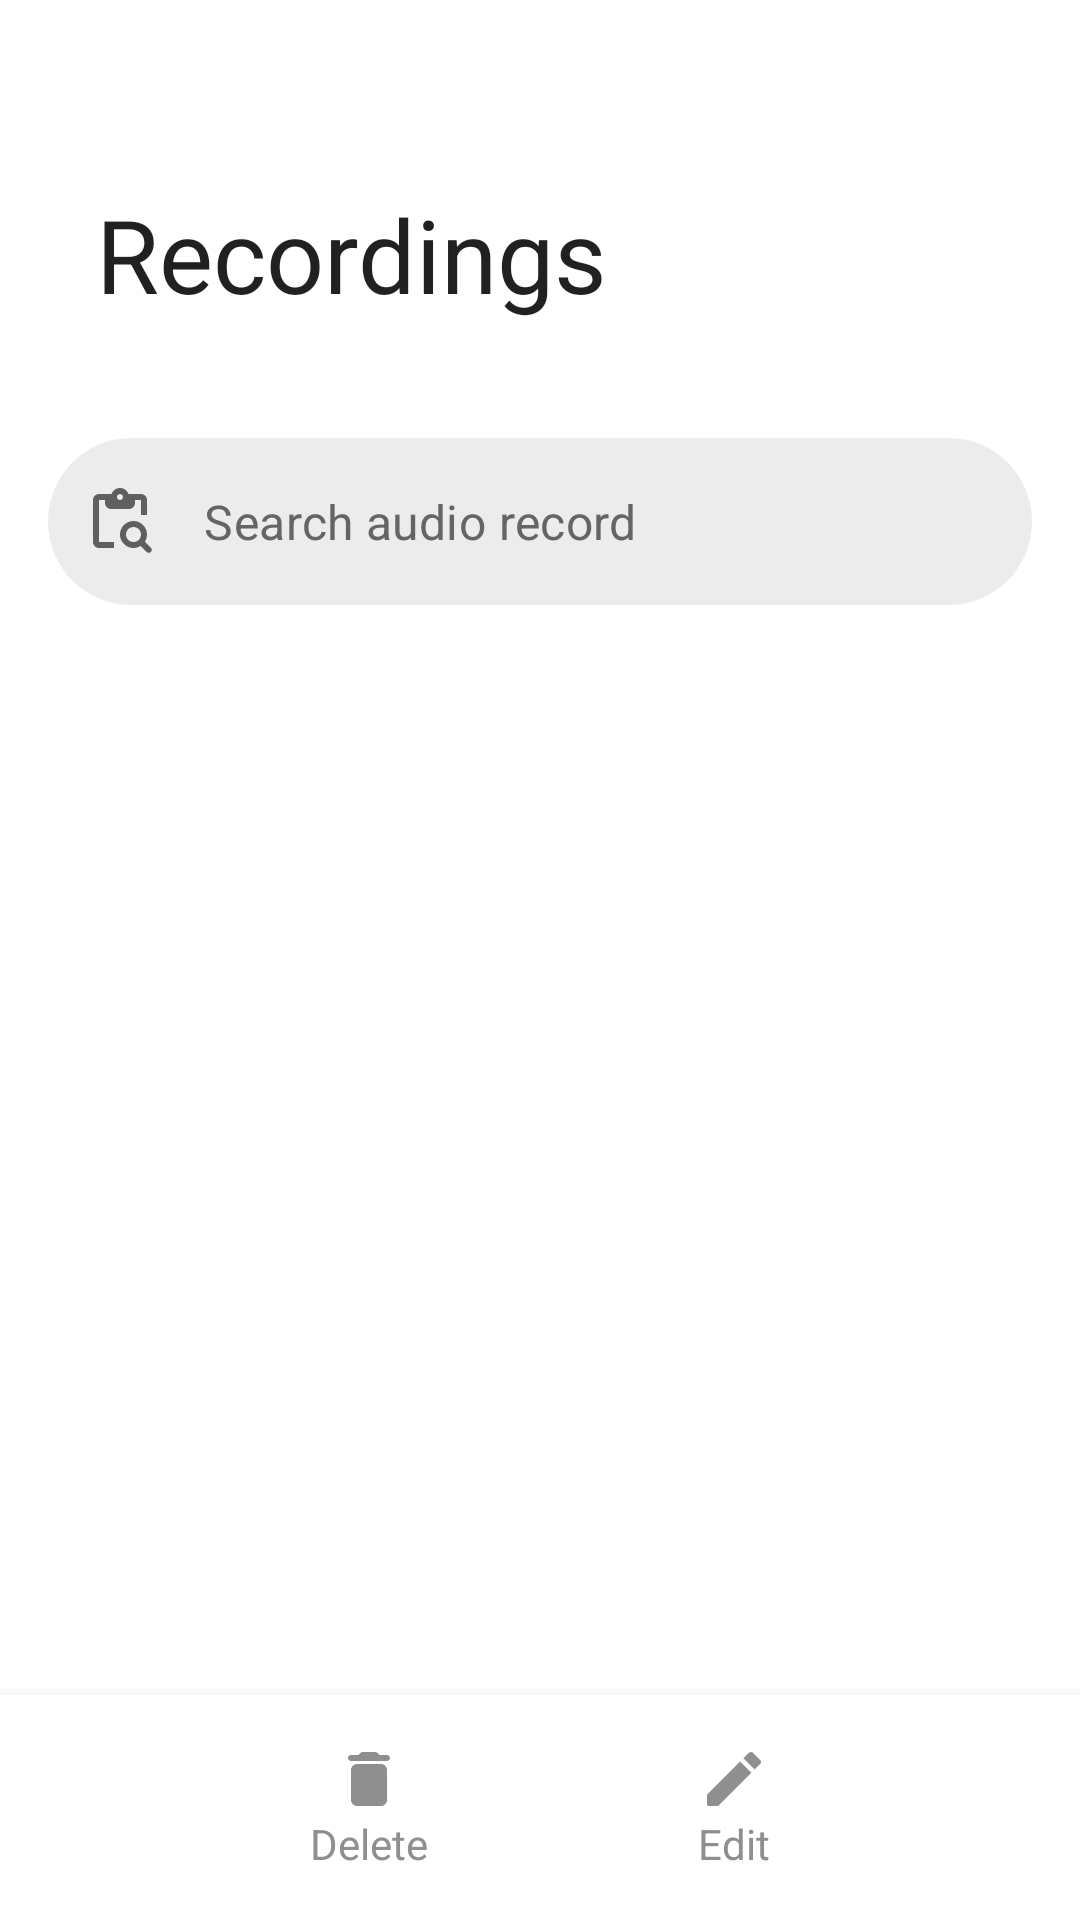

Here is an Android app screen rendered from its layout file. Give the layout XML and the strings, colors and styles it references.
<!-- AndroidManifest.xml: application theme Theme.SpyRec -->
<!-- res/layout/activity_gallery.xml -->
<?xml version="1.0" encoding="utf-8"?>
<androidx.coordinatorlayout.widget.CoordinatorLayout xmlns:android="http://schemas.android.com/apk/res/android"
    xmlns:app="http://schemas.android.com/apk/res-auto"
    xmlns:tools="http://schemas.android.com/tools"
    android:layout_width="match_parent"
    android:layout_height="match_parent"
    tools:context=".GalleryActivity">

    <com.google.android.material.appbar.AppBarLayout
        android:layout_width="match_parent"
        android:layout_height="wrap_content"
        android:background="@android:color/transparent"
        android:elevation="0dp"
        android:fitsSystemWindows="true"
        android:outlineAmbientShadowColor="@android:color/transparent"
        android:outlineSpotShadowColor="@android:color/transparent">

        <com.google.android.material.appbar.CollapsingToolbarLayout
            android:layout_width="match_parent"
            android:layout_height="130dp"
            app:layout_scrollFlags="scroll|exitUntilCollapsed">

            <com.google.android.material.appbar.MaterialToolbar
                android:id="@+id/toolbar"
                android:layout_width="match_parent"
                android:layout_height="?actionBarSize"
                app:title="Recordings" />

            <RelativeLayout
                android:id="@+id/editBar"
                android:layout_width="match_parent"
                android:layout_height="wrap_content"
                android:padding="8dp"
                android:paddingStart="16dp"
                android:paddingEnd="16dp"
                android:visibility="gone">

                <ImageButton
                    android:id="@+id/btnClose"
                    android:layout_width="wrap_content"
                    android:layout_height="wrap_content"
                    android:background="@drawable/ic_close" />

                <ImageButton
                    android:id="@+id/btnSelectAll"
                    android:layout_width="wrap_content"
                    android:layout_height="wrap_content"
                    android:layout_alignParentEnd="true"
                    android:background="@drawable/ic_list" />
            </RelativeLayout>
        </com.google.android.material.appbar.CollapsingToolbarLayout>

        <com.google.android.material.textfield.TextInputLayout
            style="@style/SearchInputStyle"
            android:layout_width="match_parent"
            android:layout_height="wrap_content"
            app:hintEnabled="false">
            <com.google.android.material.textfield.TextInputEditText
                android:id="@+id/search_input"
                android:layout_width="match_parent"
                android:layout_height="wrap_content"
                android:hint="Search audio record"
                android:imeOptions="actionSearch"
                android:inputType="text"
                android:textColor="@color/colorText"
                android:textColorHint="@color/grayDark" />
        </com.google.android.material.textfield.TextInputLayout>
    </com.google.android.material.appbar.AppBarLayout>

    <androidx.recyclerview.widget.RecyclerView
        android:id="@+id/recyclerview"
        android:layout_width="match_parent"
        android:layout_height="match_parent"
        app:layout_behavior="@string/appbar_scrolling_view_behavior" />

    <LinearLayout
        android:id="@+id/bottomSheet"
        android:layout_width="match_parent"
        android:layout_height="wrap_content"
        android:background="@color/white"
        android:elevation="8dp"
        android:gravity="center"
        android:orientation="horizontal"
        android:padding="16dp"
        app:behavior_hideable="true"
        app:layout_behavior="com.google.android.material.bottomsheet.BottomSheetBehavior">

        <LinearLayout
            android:layout_width="wrap_content"
            android:layout_height="wrap_content"
            android:layout_marginEnd="90dp"
            android:gravity="center"
            android:orientation="vertical">

            <ImageButton
                android:id="@+id/btnDelete"
                android:layout_width="wrap_content"
                android:layout_height="wrap_content"
                android:background="@drawable/ic_round_delete"
                android:backgroundTint="@color/grayDarkDisabled"
                android:clickable="false" />

            <TextView
                android:id="@+id/tvDelete"
                android:layout_width="wrap_content"
                android:layout_height="wrap_content"
                android:text="Delete"
                android:textColor="@color/grayDarkDisabled" />
        </LinearLayout>

        <LinearLayout
            android:layout_width="wrap_content"
            android:layout_height="wrap_content"
            android:gravity="center"
            android:orientation="vertical">

            <ImageButton
                android:id="@+id/btnEdit"
                android:layout_width="wrap_content"
                android:layout_height="wrap_content"
                android:background="@drawable/ic_round_edit"
                android:backgroundTint="@color/grayDarkDisabled"
                android:clickable="false" />

            <TextView
                android:id="@+id/tvEdit"
                android:layout_width="wrap_content"
                android:layout_height="wrap_content"
                android:text="Edit"
                android:textColor="@color/grayDarkDisabled" />
        </LinearLayout>
    </LinearLayout>

</androidx.coordinatorlayout.widget.CoordinatorLayout>
<!-- resources referenced by this layout -->
<resources>
  <color name="colorText">#282828</color>
  <color name="grayDark">#656565</color>
  <color name="grayDarkDisabled">#8F8F8F</color>
  <color name="white">#FFFFFFFF</color>
  <!-- drawable ic_close (drawable) -->
  <vector xmlns:android="http://schemas.android.com/apk/res/android"
      android:width="32dp"
      android:height="32dp"
      android:tint="#717071"
      android:viewportWidth="24"
      android:viewportHeight="24">
      <path
          android:fillColor="@android:color/white"
          android:pathData="M18.3,5.71c-0.39,-0.39 -1.02,-0.39 -1.41,0L12,10.59 7.11,5.7c-0.39,-0.39 -1.02,-0.39 -1.41,0 -0.39,0.39 -0.39,1.02 0,1.41L10.59,12 5.7,16.89c-0.39,0.39 -0.39,1.02 0,1.41 0.39,0.39 1.02,0.39 1.41,0L12,13.41l4.89,4.89c0.39,0.39 1.02,0.39 1.41,0 0.39,-0.39 0.39,-1.02 0,-1.41L13.41,12l4.89,-4.89c0.38,-0.38 0.38,-1.02 0,-1.4z" />
  </vector>
  <!-- drawable ic_list (drawable) -->
  <vector xmlns:android="http://schemas.android.com/apk/res/android"
      android:width="32dp"
      android:height="32dp"
      android:tint="@color/grayDark"
      android:viewportWidth="24"
      android:viewportHeight="24">
  
      <path
          android:fillColor="@android:color/white"
          android:pathData="M4,18h16c0.55,0 1,-0.45 1,-1s-0.45,-1 -1,-1L4,16c-0.55,0 -1,0.45 -1,1s0.45,1 1,1zM4,13h16c0.55,0 1,-0.45 1,-1s-0.45,-1 -1,-1L4,11c-0.55,0 -1,0.45 -1,1s0.45,1 1,1zM3,7c0,0.55 0.45,1 1,1h16c0.55,0 1,-0.45 1,-1s-0.45,-1 -1,-1L4,6c-0.55,0 -1,0.45 -1,1z" />
  
  </vector>
  <!-- drawable ic_round_delete (drawable) -->
  <vector xmlns:android="http://schemas.android.com/apk/res/android"
      android:width="24dp"
      android:height="24dp"
      android:tint="#717071"
      android:viewportWidth="24"
      android:viewportHeight="24">
      <path
          android:fillColor="@android:color/white"
          android:pathData="M6,19c0,1.1 0.9,2 2,2h8c1.1,0 2,-0.9 2,-2V9c0,-1.1 -0.9,-2 -2,-2H8c-1.1,0 -2,0.9 -2,2v10zM18,4h-2.5l-0.71,-0.71c-0.18,-0.18 -0.44,-0.29 -0.7,-0.29H9.91c-0.26,0 -0.52,0.11 -0.7,0.29L8.5,4H6c-0.55,0 -1,0.45 -1,1s0.45,1 1,1h12c0.55,0 1,-0.45 1,-1s-0.45,-1 -1,-1z" />
  </vector>
  <!-- drawable ic_round_edit (drawable) -->
  <vector xmlns:android="http://schemas.android.com/apk/res/android"
      android:width="24dp"
      android:height="24dp"
      android:tint="#717071"
      android:viewportWidth="24"
      android:viewportHeight="24">
      <path
          android:fillColor="@android:color/white"
          android:pathData="M3,17.46v3.04c0,0.28 0.22,0.5 0.5,0.5h3.04c0.13,0 0.26,-0.05 0.35,-0.15L17.81,9.94l-3.75,-3.75L3.15,17.1c-0.1,0.1 -0.15,0.22 -0.15,0.36zM20.71,7.04c0.39,-0.39 0.39,-1.02 0,-1.41l-2.34,-2.34c-0.39,-0.39 -1.02,-0.39 -1.41,0l-1.83,1.83 3.75,3.75 1.83,-1.83z" />
  </vector>
  <style name="SearchInputStyle" parent="Widget.MaterialComponents.TextInputLayout.OutlinedBox">
          <item name="boxBackgroundColor">@color/gray</item>
          <item name="boxStrokeWidth">0dp</item>
          <item name="boxStrokeWidthFocused">0dp</item>
          <item name="android:layout_margin">16dp</item>
          <item name="boxCornerRadiusTopStart">36dp</item>
          <item name="boxCornerRadiusTopEnd">36dp</item>
          <item name="boxCornerRadiusBottomStart">36dp</item>
          <item name="boxCornerRadiusBottomEnd">36dp</item>
          <item name="endIconMode">clear_text</item>
          <item name="startIconDrawable">@drawable/ic_search</item>
      </style>
  <color name="gray">#ECECEC</color>
  <color name="purple_500">#FF6200EE</color>
  <color name="purple_700">#FF3700B3</color>
  <color name="teal_200">#FF03DAC5</color>
  <color name="teal_700">#FF018786</color>
  <color name="black">#FF000000</color>
  <color name="statusColor">#EDEDED</color>
</resources>
